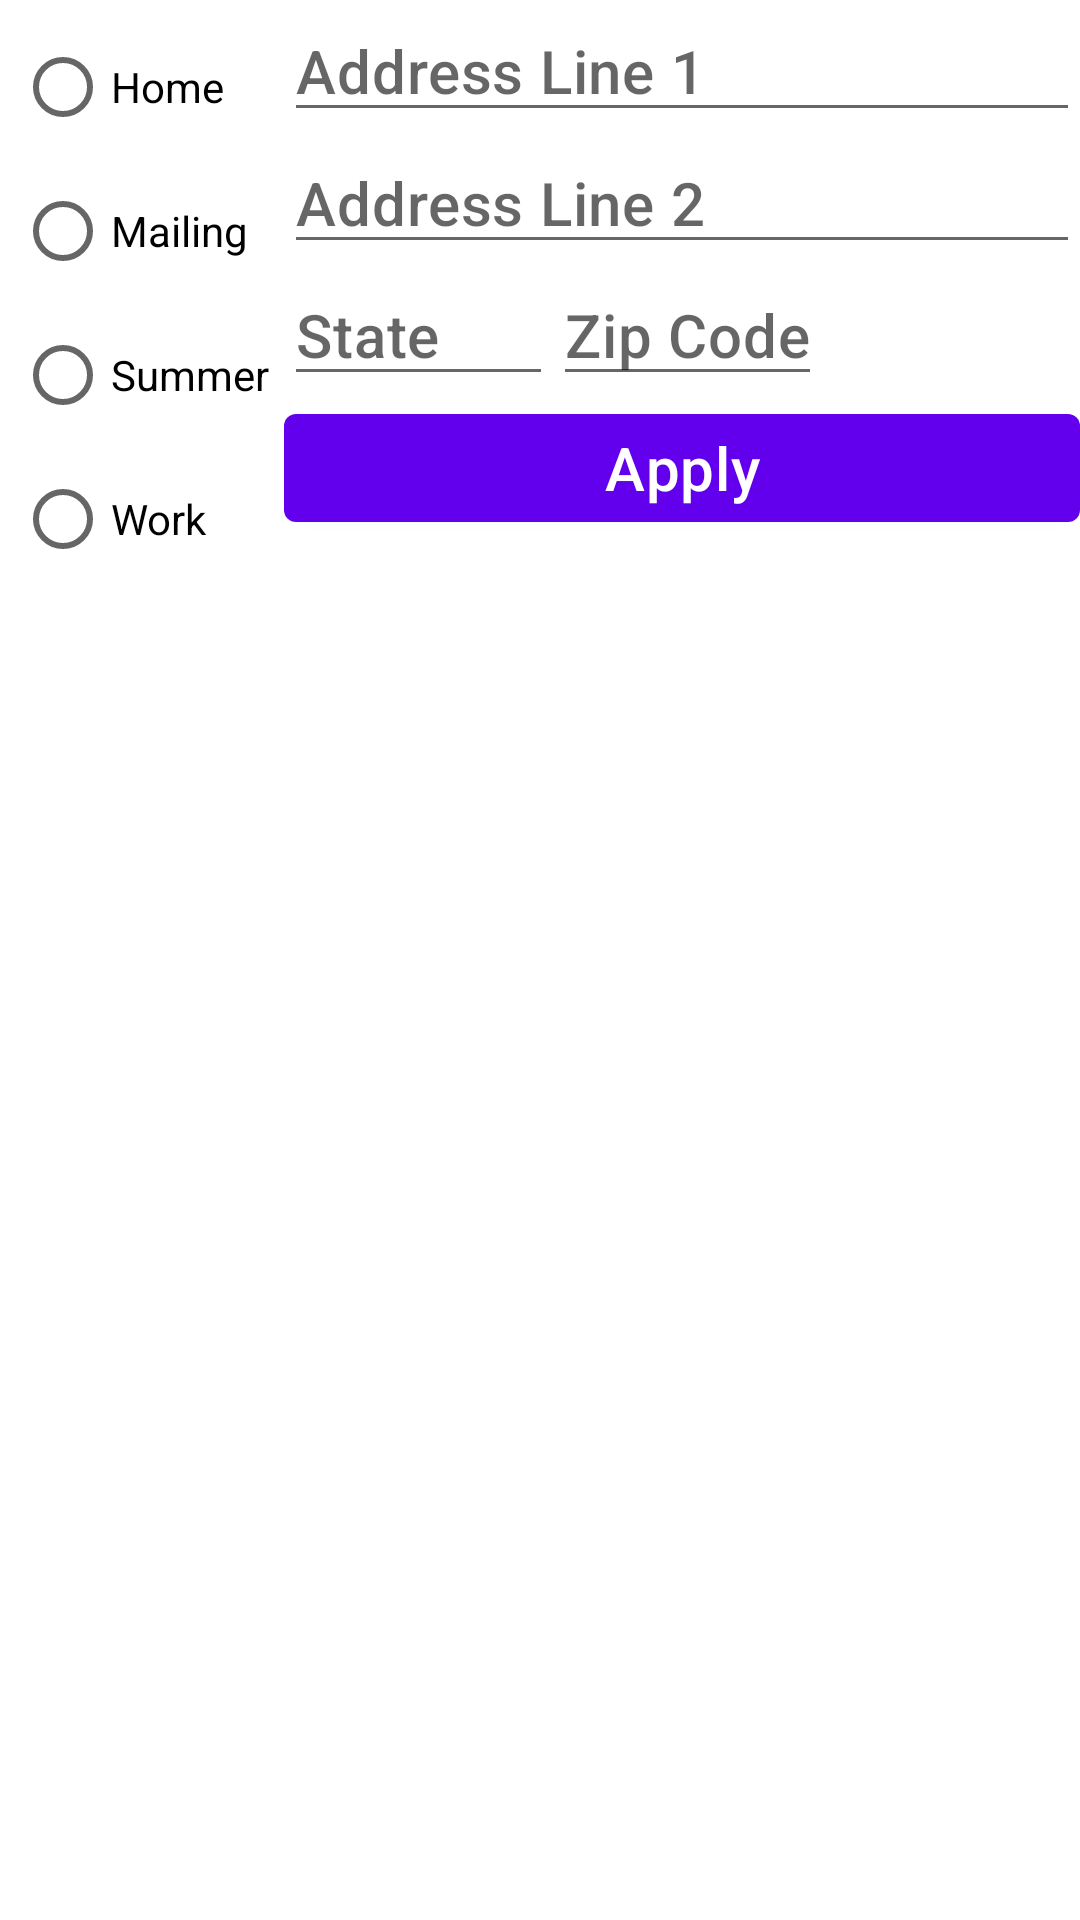

Here is an Android app screen rendered from its layout file. Give the layout XML and the strings, colors and styles it references.
<!-- AndroidManifest.xml: application theme Theme.ContactsRave -->
<!-- res/layout/fragment_address_edit.xml -->
<?xml version="1.0" encoding="utf-8"?>
<androidx.constraintlayout.widget.ConstraintLayout xmlns:android="http://schemas.android.com/apk/res/android"
    xmlns:tools="http://schemas.android.com/tools"
    android:layout_width="match_parent"
    android:layout_height="wrap_content"
    xmlns:app="http://schemas.android.com/apk/res-auto"
    tools:context="view.AddressEditFragment"
    android:id="@+id/constraint_address_edit">

    <RadioGroup
        android:id="@+id/rdo_group"
        android:layout_width="wrap_content"
        android:layout_height="wrap_content"
        android:orientation="vertical"
        android:gravity="start"
        app:layout_constraintStart_toStartOf="parent"
        app:layout_constraintEnd_toStartOf="@id/et_address_one"
        app:layout_constraintTop_toTopOf="parent"
        android:padding="5dp">

        <RadioButton android:id="@+id/radio_home"
            android:layout_width="wrap_content"
            android:layout_height="wrap_content"
            android:text="Home"/>
        <RadioButton android:id="@+id/radio_mailing"
            android:layout_width="wrap_content"
            android:layout_height="wrap_content"
            android:text="Mailing"/>
        <RadioButton android:id="@+id/radio_summer"
            android:layout_width="wrap_content"
            android:layout_height="wrap_content"
            android:text="Summer"/>
        <RadioButton android:id="@+id/radio_work"
            android:layout_width="wrap_content"
            android:layout_height="wrap_content"
            android:text="Work"/>
    </RadioGroup>

    <com.google.android.material.textfield.TextInputEditText
        android:id="@+id/et_address_one"
        android:layout_width="0dp"
        android:layout_height="wrap_content"
        app:layout_constraintStart_toEndOf="@id/rdo_group"
        app:layout_constraintEnd_toEndOf="parent"
        app:layout_constraintTop_toTopOf="parent"
        app:layout_constraintBottom_toTopOf="@id/et_address_two"
        android:textAppearance="@style/TextAppearance.MaterialComponents.Headline6"
        android:hint="Address Line 1"/>

    <com.google.android.material.textfield.TextInputEditText
        android:id="@+id/et_address_two"
        android:layout_width="0dp"
        android:layout_height="wrap_content"
        app:layout_constraintStart_toEndOf="@id/rdo_group"
        app:layout_constraintEnd_toEndOf="parent"
        app:layout_constraintTop_toBottomOf="@id/et_address_one"
        app:layout_constraintBottom_toTopOf="@id/et_address_state"
        android:textAppearance="@style/TextAppearance.MaterialComponents.Headline6"
        android:nextFocusForward="@id/et_address_state"
        android:hint="Address Line 2"/>

    <com.google.android.material.textfield.TextInputEditText
        android:id="@+id/et_address_state"
        android:layout_width="0dp"
        android:layout_height="wrap_content"
        app:layout_constraintStart_toEndOf="@id/rdo_group"
        app:layout_constraintEnd_toStartOf="@id/et_zip_code"
        app:layout_constraintTop_toBottomOf="@id/et_address_two"
        app:layout_constraintBottom_toTopOf="@id/btn_apply"
        android:nextFocusForward="@id/et_zip_code"
        android:textAppearance="@style/TextAppearance.MaterialComponents.Headline6"
        android:hint="State"/>

    <com.google.android.material.textfield.TextInputEditText
        android:id="@+id/et_zip_code"
        android:layout_width="0dp"
        android:layout_height="wrap_content"
        app:layout_constraintStart_toEndOf="@id/et_address_state"
        app:layout_constraintTop_toBottomOf="@id/et_address_two"
        app:layout_constraintBottom_toTopOf="@id/btn_apply"
        android:textAppearance="@style/TextAppearance.MaterialComponents.Headline6"
        android:nextFocusForward="@id/radio_home"
        android:hint="Zip Code"/>

    <com.google.android.material.button.MaterialButton
        android:id="@+id/btn_apply"
        android:layout_width="0dp"
        android:layout_height="wrap_content"
        app:layout_constraintStart_toEndOf="@id/rdo_group"
        app:layout_constraintEnd_toEndOf="parent"
        app:layout_constraintTop_toBottomOf="@id/et_zip_code"
        android:text="Apply"
        android:textAppearance="@style/TextAppearance.MaterialComponents.Headline6"
        />
</androidx.constraintlayout.widget.ConstraintLayout>
<!-- resources referenced by this layout -->
<resources>
  <style name="Theme.ContactsRave" parent="Theme.MaterialComponents.DayNight.DarkActionBar">
          
          <item name="colorPrimary">@color/purple_500</item>
          <item name="colorPrimaryVariant">@color/purple_700</item>
          <item name="colorOnPrimary">@color/white</item>
          
          <item name="colorSecondary">@color/teal_200</item>
          <item name="colorSecondaryVariant">@color/teal_700</item>
          <item name="colorOnSecondary">@color/black</item>
          
          <item name="android:statusBarColor" tools:targetApi="l">?attr/colorPrimaryVariant</item>
          
      </style>
  <!-- not gathered from this repository: default colours our renderer supplied (Android Studio template values) -->
  <color name="purple_500">#FF6200EE</color>
  <color name="purple_700">#FF3700B3</color>
  <color name="teal_200">#FF03DAC5</color>
  <color name="teal_700">#FF018786</color>
  <color name="black">#FF000000</color>
  <color name="white">#FFFFFFFF</color>
</resources>
